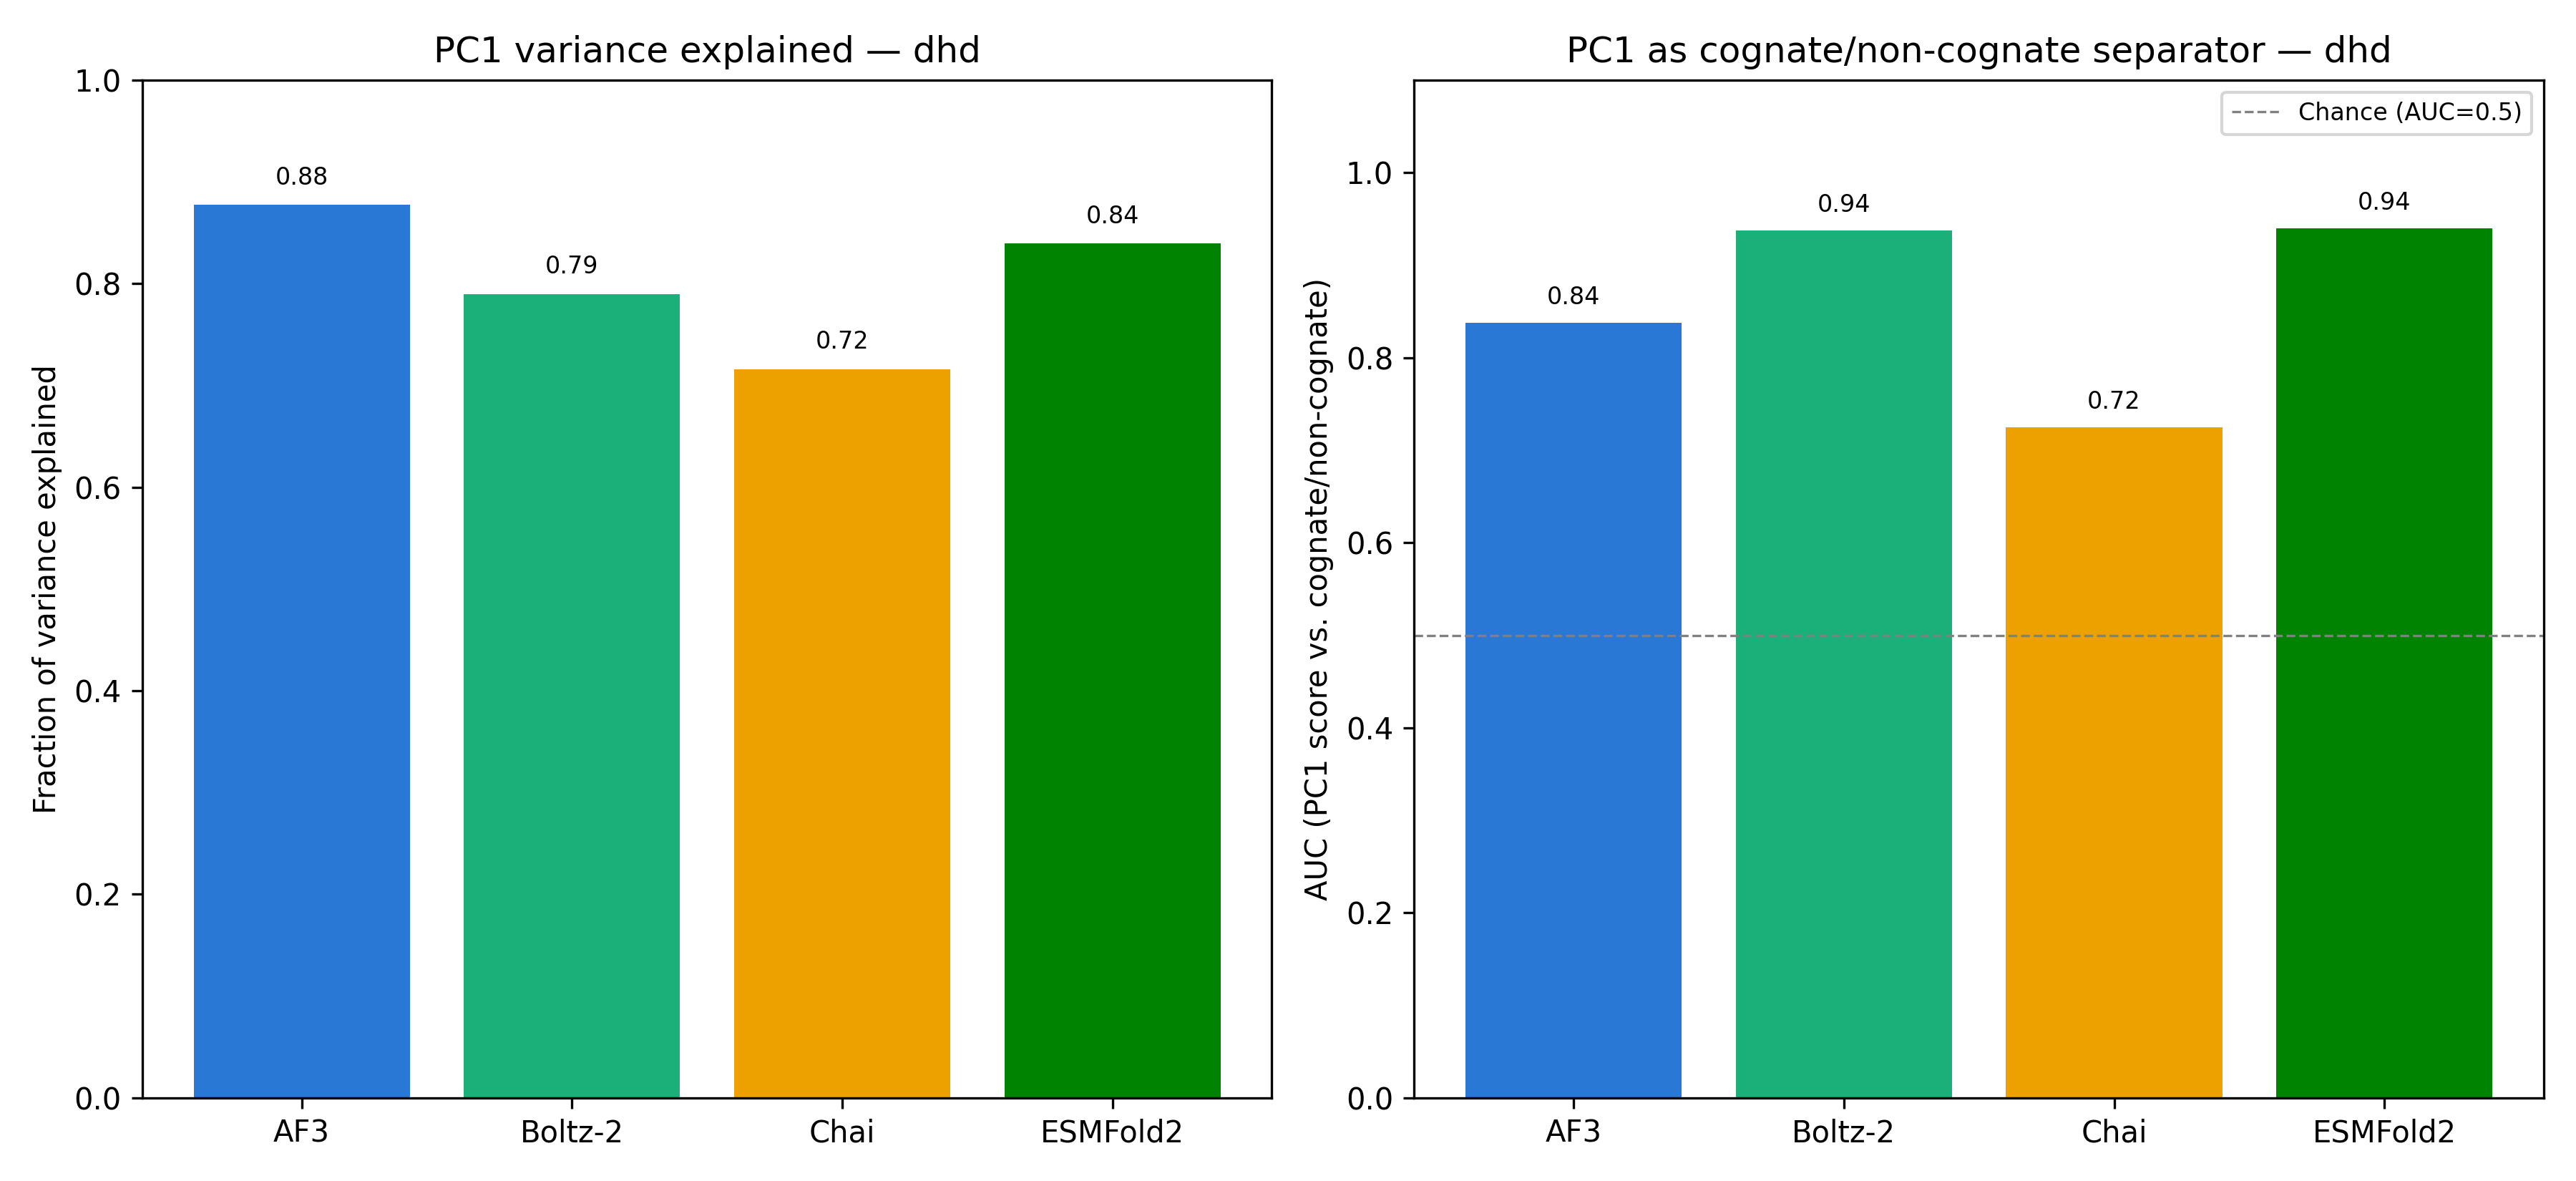

Data behind this chart, as committed beside it:
model, pc1_variance_explained, pc1_auc
AF3, 0.8775, 0.838
Boltz-2, 0.79, 0.9375
Chai, 0.7161, 0.7245
ESMFold2, 0.8397, 0.9398
